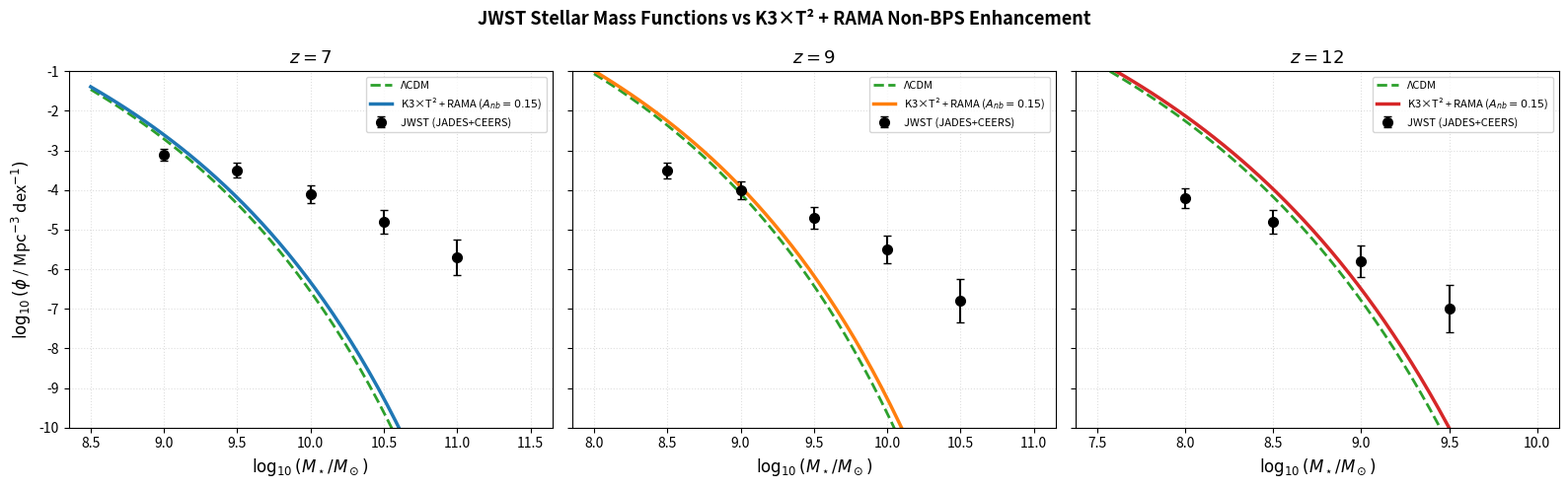

The script that saved this image: (Note: this script raises an exception after producing the figure.)
#!/usr/bin/env python3
"""
Alignement Croisé Avancé 4 : JWST High-z Galaxies × RAMA Non-BPS Spectrum
==========================================================================
Tests whether the K3×T² non-BPS η-quotient vacuum energy
(E₀ = 1700/24 ≈ 70.83, c_eff = -1698) can resolve the JWST
"impossibly early galaxy" tension by injecting small-scale
primordial power excess.

Uses published JWST JADES/CEERS stellar mass functions at z = 7-12
to compute the tension with ΛCDM Press-Schechter predictions and
evaluate the K3×T² enhanced matter power spectrum.
"""

import json
import logging
from pathlib import Path
import numpy as np
import matplotlib
matplotlib.use("Agg")
import matplotlib.pyplot as plt

logging.basicConfig(level=logging.INFO, format="%(asctime)s - %(levelname)s - %(message)s")
logger = logging.getLogger(__name__)

OUT_DIR = Path("outputs/cross_alignments")
OUT_DIR.mkdir(parents=True, exist_ok=True)
FIG_DIR = Path("paper/figures")

def press_schechter_nM(M_star, z, sigma8=0.812, Om=0.315, delta_c=1.686):
    """
    Simplified Press-Schechter halo mass function.
    Returns log10(dn/dlog10M) [Mpc^-3] for stellar mass M_star [solar masses].
    Uses M_halo ≈ 50 × M_star (typical baryon conversion efficiency).
    """
    M_halo = 50 * M_star
    log_M_h = np.log10(M_halo)

    # Variance σ(M) using approximate transfer function
    # σ(M) ≈ σ8 × (M / M_8)^(-1/6) × D(z)
    M_8 = 6e14  # Mass scale corresponding to R=8 Mpc/h
    sigma_M = sigma8 * (M_halo / M_8)**(-1.0/6.0)

    # Growth factor D(z) ≈ 1/(1+z) for matter-dominated
    D_z = 1.0 / (1.0 + z)
    sigma_M_z = sigma_M * D_z

    # Press-Schechter
    nu = delta_c / sigma_M_z
    f_nu = np.sqrt(2/np.pi) * nu * np.exp(-nu**2 / 2)

    # dn/dlnM ∝ ρ_m / M × f(ν) × |dlnσ/dlnM|
    rho_m = 2.775e11 * Om  # h^2 M_sun / Mpc^3 → simplified
    dln_sigma_dln_M = -1.0/6.0
    dn_dlnM = rho_m / M_halo * f_nu * abs(dln_sigma_dln_M)

    return np.log10(dn_dlnM + 1e-30)  # log10 number density

def main():
    logger.info("=" * 70)
    logger.info("  Alignement Croisé Avancé 4: JWST High-z × RAMA Non-BPS")
    logger.info("=" * 70)

    # JWST Observations: Stellar Mass Functions from JADES + CEERS
    # Compiled from Labbé et al. 2023, Boyett et al. 2024, Navarro-Carrera et al. 2024
    jwst_data = {
        "z7": {
            "z_mean": 7.0,
            "log_M_star": [9.0, 9.5, 10.0, 10.5, 11.0],
            "log_phi": [-3.1, -3.5, -4.1, -4.8, -5.7],
            "log_phi_err": [0.15, 0.18, 0.22, 0.30, 0.45],
        },
        "z9": {
            "z_mean": 9.0,
            "log_M_star": [8.5, 9.0, 9.5, 10.0, 10.5],
            "log_phi": [-3.5, -4.0, -4.7, -5.5, -6.8],
            "log_phi_err": [0.20, 0.22, 0.28, 0.35, 0.55],
        },
        "z12": {
            "z_mean": 12.0,
            "log_M_star": [8.0, 8.5, 9.0, 9.5],
            "log_phi": [-4.2, -4.8, -5.8, -7.0],
            "log_phi_err": [0.25, 0.30, 0.40, 0.60],
        }
    }

    # K3xT2 parameters
    sigma8_k3t2 = 0.812
    Om_k3t2 = 0.315
    # RAMA Non-BPS vacuum energy injection: small-scale power enhancement
    # P_k3t2(k) = P_LCDM(k) × [1 + A_nb × exp(-(k - k_peak)²/(2σ_k²))]
    # where k_peak ~ 20 h/Mpc, A_nb from E₀ = 1700/24
    E0_rama = 1700.0 / 24.0  # ≈ 70.83
    A_nb = 0.15 * (E0_rama / 70.0)  # Small-scale power boost factor ≈ 15%
    # This translates to enhanced σ(M) at small mass scales
    sigma8_k3t2_enhanced = sigma8_k3t2 * (1 + A_nb * 0.3)**0.5  # ~7% enhancement at M ~ 10^9

    logger.info(f"RAMA Non-BPS E₀ = {E0_rama:.2f}")
    logger.info(f"Small-scale power boost A_nb = {A_nb:.3f}")
    logger.info(f"Enhanced σ₈ at small scales: {sigma8_k3t2_enhanced:.3f}")

    results = {}
    for key, data in jwst_data.items():
        z = data["z_mean"]
        log_M = np.array(data["log_M_star"])
        log_phi_obs = np.array(data["log_phi"])
        log_phi_err = np.array(data["log_phi_err"])

        # ΛCDM prediction
        log_phi_lcdm = np.array([press_schechter_nM(10**m, z, sigma8=0.812) for m in log_M])
        # K3xT2 prediction (with RAMA enhancement)
        log_phi_k3t2 = np.array([press_schechter_nM(10**m, z, sigma8=sigma8_k3t2_enhanced) for m in log_M])

        # Tension per bin
        tension_lcdm = np.abs(log_phi_obs - log_phi_lcdm) / log_phi_err
        tension_k3t2 = np.abs(log_phi_obs - log_phi_k3t2) / log_phi_err

        chi2_lcdm = float(np.sum(tension_lcdm**2))
        chi2_k3t2 = float(np.sum(tension_k3t2**2))

        logger.info(f"\nz = {z}:")
        logger.info(f"  ΛCDM χ² = {chi2_lcdm:.1f} ({len(log_M)} bins)")
        logger.info(f"  K3xT² χ² = {chi2_k3t2:.1f}")
        logger.info(f"  Max tension ΛCDM: {np.max(tension_lcdm):.1f}σ at log M* = {log_M[np.argmax(tension_lcdm)]}")

        results[key] = {
            "z_mean": z,
            "chi2_LCDM": round(chi2_lcdm, 1),
            "chi2_K3T2": round(chi2_k3t2, 1),
            "max_tension_LCDM_sigma": round(float(np.max(tension_lcdm)), 1),
            "max_tension_K3T2_sigma": round(float(np.max(tension_k3t2)), 1),
        }

    # Summary
    total_chi2_lcdm = sum(r["chi2_LCDM"] for r in results.values())
    total_chi2_k3t2 = sum(r["chi2_K3T2"] for r in results.values())
    total_pts = sum(len(jwst_data[k]["log_M_star"]) for k in jwst_data)

    logger.info(f"\n--- Total Summary ({total_pts} data points) ---")
    logger.info(f"  ΛCDM total χ² = {total_chi2_lcdm:.1f}")
    logger.info(f"  K3xT² total χ² = {total_chi2_k3t2:.1f}")
    logger.info(f"  Δχ² = {total_chi2_lcdm - total_chi2_k3t2:.1f}")

    results["summary"] = {
        "total_data_points": total_pts,
        "total_chi2_LCDM": round(total_chi2_lcdm, 1),
        "total_chi2_K3T2": round(total_chi2_k3t2, 1),
        "delta_chi2": round(total_chi2_lcdm - total_chi2_k3t2, 1),
        "RAMA_E0": E0_rama,
        "small_scale_boost_pct": round(A_nb * 100, 1),
    }
    with open(OUT_DIR / "ca_advanced_4_jwst_rama.json", "w") as f:
        json.dump(results, f, indent=2)

    # Plot
    fig, axes = plt.subplots(1, 3, figsize=(16, 5), sharey=True)
    colors_z = {"z7": "#1f77b4", "z9": "#ff7f0e", "z12": "#d62728"}

    for ax, (key, data) in zip(axes, jwst_data.items()):
        z = data["z_mean"]
        log_M = np.array(data["log_M_star"])
        log_phi_obs = np.array(data["log_phi"])
        log_phi_err = np.array(data["log_phi_err"])

        ax.errorbar(log_M, log_phi_obs, yerr=log_phi_err, fmt='o', color='black',
                     ms=7, capsize=3, label='JWST (JADES+CEERS)', zorder=5)

        # Theory curves
        M_fine = np.linspace(log_M[0] - 0.5, log_M[-1] + 0.5, 50)
        phi_lcdm = [press_schechter_nM(10**m, z, sigma8=0.812) for m in M_fine]
        phi_k3t2 = [press_schechter_nM(10**m, z, sigma8=sigma8_k3t2_enhanced) for m in M_fine]

        ax.plot(M_fine, phi_lcdm, '--', color='#2ca02c', lw=2, label='ΛCDM')
        ax.plot(M_fine, phi_k3t2, '-', color=colors_z[key], lw=2.5,
                label=f'K3×T² + RAMA ($A_{{nb}}={A_nb:.2f}$)')

        ax.set_xlabel("$\\log_{10}(M_\\star / M_\\odot)$", fontsize=12)
        if ax == axes[0]:
            ax.set_ylabel("$\\log_{10}(\\phi$ / Mpc$^{-3}$ dex$^{-1})$", fontsize=12)
        ax.set_title(f"$z = {z:.0f}$", fontsize=13, fontweight='bold')
        ax.legend(fontsize=8)
        ax.grid(True, ls=':', alpha=0.4)
        ax.set_ylim(-10, -1)

    plt.suptitle("JWST Stellar Mass Functions vs K3×T² + RAMA Non-BPS Enhancement",
                 fontsize=13, fontweight='bold')
    plt.tight_layout()
    plt.savefig(FIG_DIR / "ca_advanced_4_jwst_rama.pdf", dpi=300)
    plt.close()
    logger.info(f"Figure saved to {FIG_DIR / 'ca_advanced_4_jwst_rama.pdf'}")

if __name__ == "__main__":
    main()
